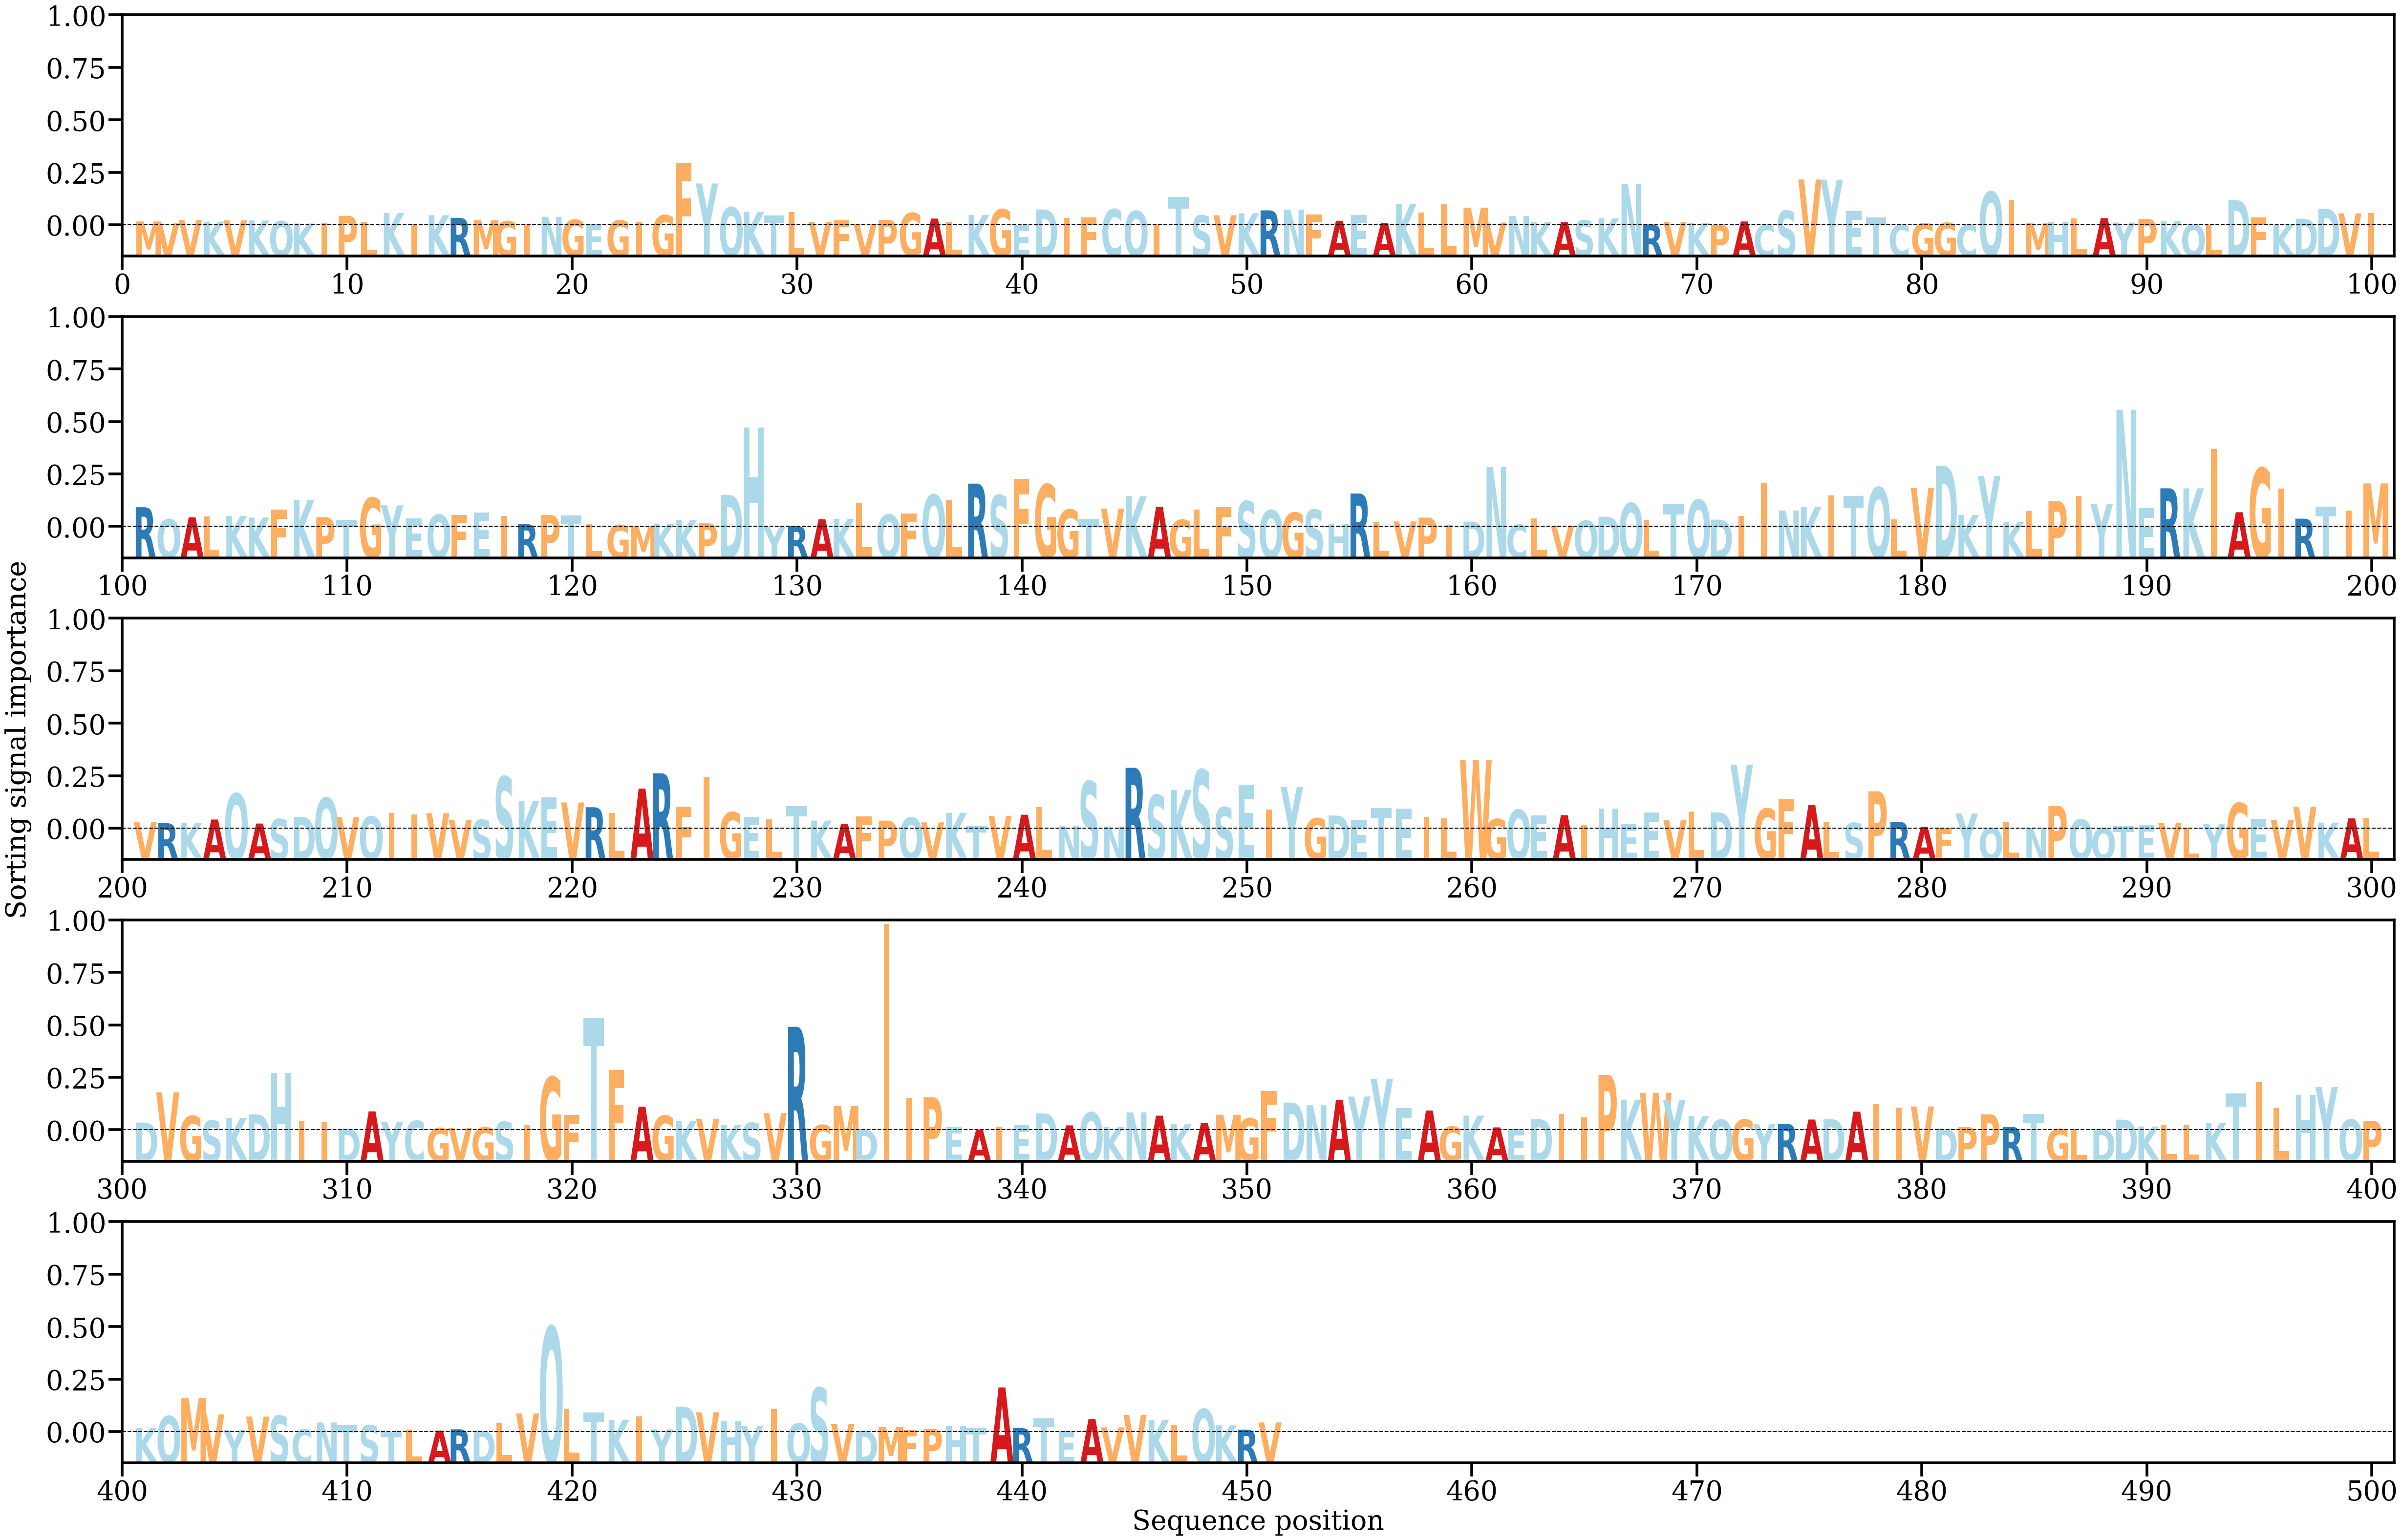

The data file committed next to this chart (first rows):
AA, Alpha
M, [0.00050524]
V, [0.0002561]
V, [0.00068425]
K, [0.00047905]
V, [0.00065135]
K, [0.00063569]
Q, [0.00054443]
K, [0.00022992]
I, [0.00031292]
P, [0.00125528]
L, [0.00040358]
K, [0.00162072]
I, [0.00016541]
K, [0.00132811]
R, [0.00098866]
M, [0.00067422]
G, [0.00053613]
I, [0.00018506]
N, [0.00112399]
G, [0.00072016]
E, [0.00017369]
G, [0.00064644]
I, [0.00047396]
G, [0.00132988]
F, [0.00827156]
Y, [0.0055284]
Q, [0.00238035]
K, [0.00178701]
T, [0.00128894]
L, [0.00174321]
V, [0.00046408]
F, [0.00064158]
V, [0.00019403]
P, [0.00071979]
G, [0.00162318]
A, [0.00088754]
L, [0.00038225]
K, [0.00135673]
G, [0.00210595]
E, [8.779184e-06]
D, [0.00209058]
I, [0.00098773]
F, [0.00104387]
C, [0.00212968]
Q, [0.00189015]
I, [0.00020674]
T, [0.00374974]
S, [0.00129847]
V, [0.00132122]
K, [0.00158331]
R, [0.00197281]
N, [0.00206868]
F, [0.00144393]
A, [0.00060155]
E, [0.00135939]
A, [0.00031112]
K, [0.00279221]
L, [0.00167767]
L, [0.0027577]
M, [0.002331]
... 391 more rows
